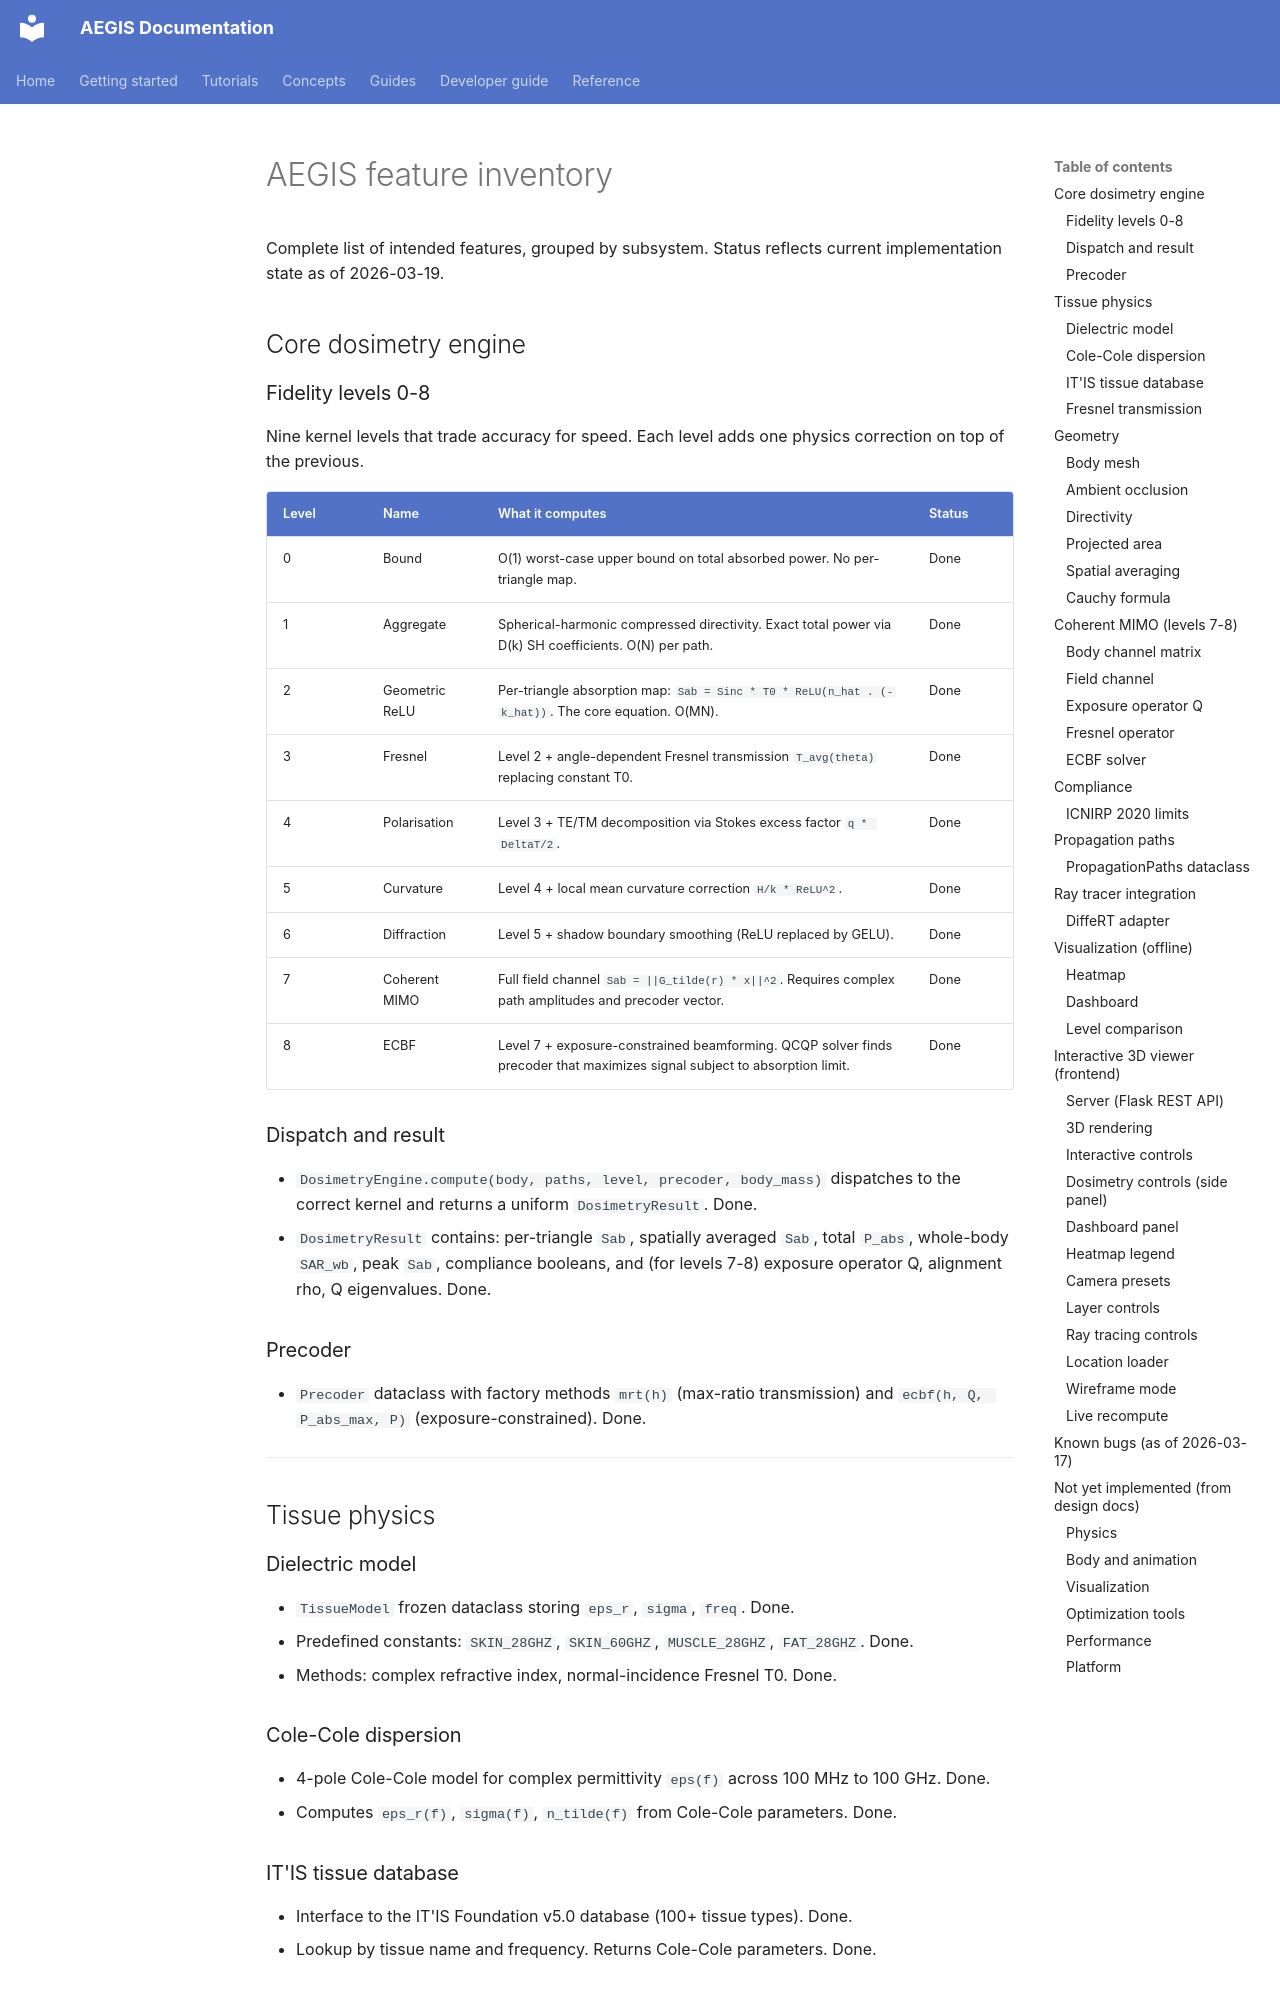

repository: rwydaegh/aegis · page: features/index.html · generator: mkdocs

# AEGIS feature inventory

Complete list of intended features, grouped by subsystem. Status reflects current implementation state as of 2026-03-19.

## Core dosimetry engine

### Fidelity levels 0-8

Nine kernel levels that trade accuracy for speed. Each level adds one physics correction on top of the previous.

| Level | Name | What it computes | Status |
|-------|------|-----------------|--------|
| 0 | Bound | O(1) worst-case upper bound on total absorbed power. No per-triangle map. | Done |
| 1 | Aggregate | Spherical-harmonic compressed directivity. Exact total power via D(k) SH coefficients. O(N) per path. | Done |
| 2 | Geometric ReLU | Per-triangle absorption map: `Sab = Sinc * T0 * ReLU(n_hat . (-k_hat))`. The core equation. O(MN). | Done |
| 3 | Fresnel | Level 2 + angle-dependent Fresnel transmission `T_avg(theta)` replacing constant T0. | Done |
| 4 | Polarisation | Level 3 + TE/TM decomposition via Stokes excess factor `q * DeltaT/2`. | Done |
| 5 | Curvature | Level 4 + local mean curvature correction `H/k * ReLU^2`. | Done |
| 6 | Diffraction | Level 5 + shadow boundary smoothing (ReLU replaced by GELU). | Done |
| 7 | Coherent MIMO | Full field channel `Sab = ||G_tilde(r) * x||^2`. Requires complex path amplitudes and precoder vector. | Done |
| 8 | ECBF | Level 7 + exposure-constrained beamforming. QCQP solver finds precoder that maximizes signal subject to absorption limit. | Done |

### Dispatch and result

- `DosimetryEngine.compute(body, paths, level, precoder, body_mass)` dispatches to the correct kernel and returns a uniform `DosimetryResult`. Done.
- `DosimetryResult` contains: per-triangle `Sab`, spatially averaged `Sab`, total `P_abs`, whole-body `SAR_wb`, peak `Sab`, compliance booleans, and (for levels 7-8) exposure operator Q, alignment rho, Q eigenvalues. Done.

### Precoder

- `Precoder` dataclass with factory methods `mrt(h)` (max-ratio transmission) and `ecbf(h, Q, P_abs_max, P)` (exposure-constrained). Done.

---

## Tissue physics

### Dielectric model

- `TissueModel` frozen dataclass storing `eps_r`, `sigma`, `freq`. Done.
- Predefined constants: `SKIN_28GHZ`, `SKIN_60GHZ`, `MUSCLE_28GHZ`, `FAT_28GHZ`. Done.
- Methods: complex refractive index, normal-incidence Fresnel T0. Done.

### Cole-Cole dispersion

- 4-pole Cole-Cole model for complex permittivity `eps(f)` across 100 MHz to 100 GHz. Done.
- Computes `eps_r(f)`, `sigma(f)`, `n_tilde(f)` from Cole-Cole parameters. Done.
